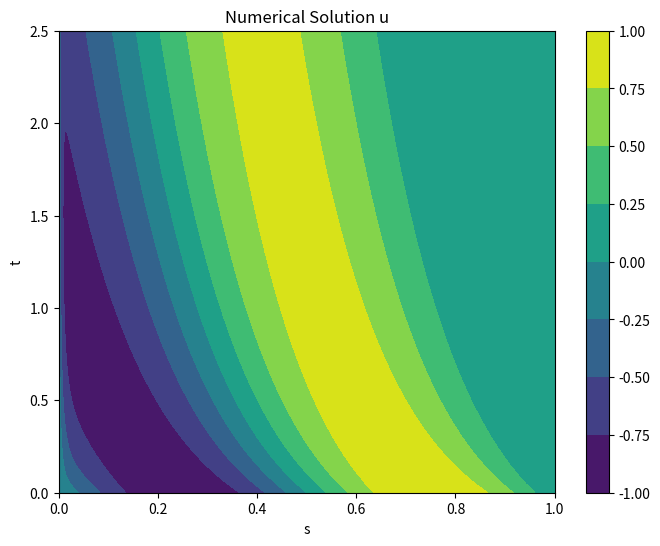
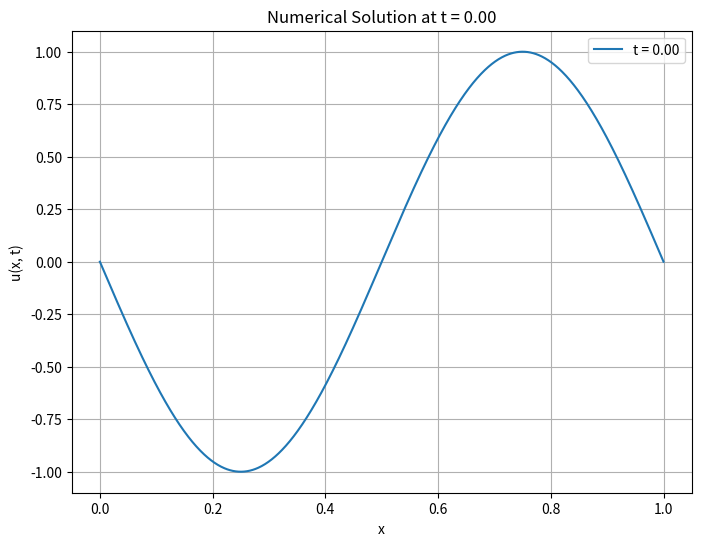
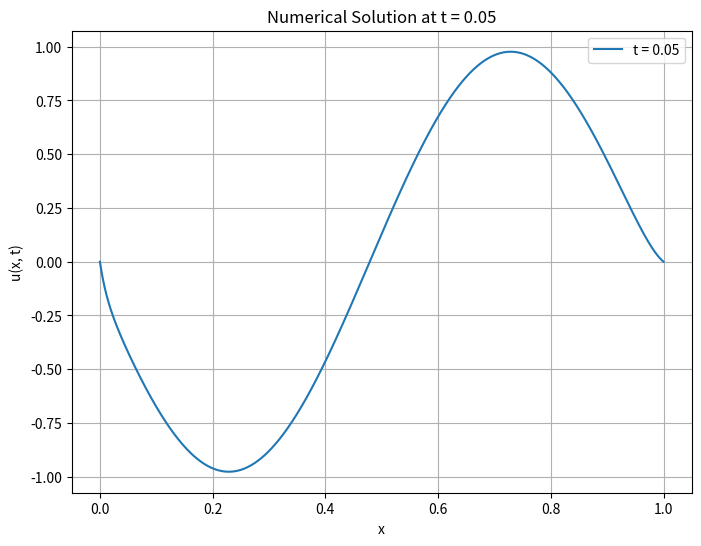
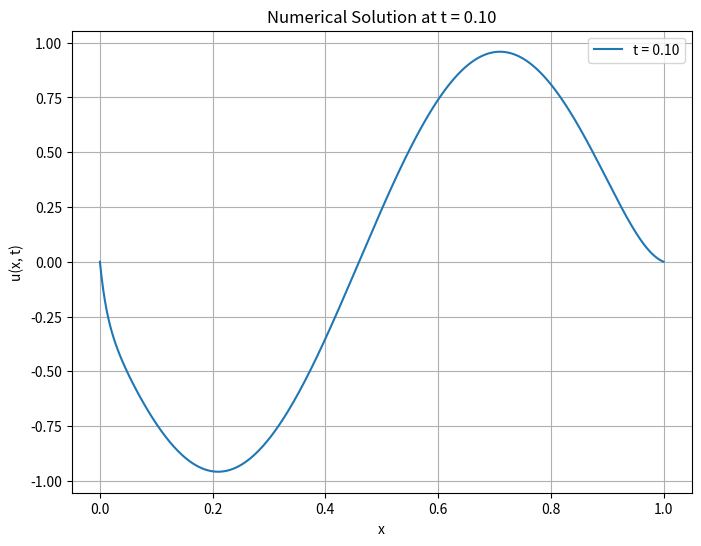
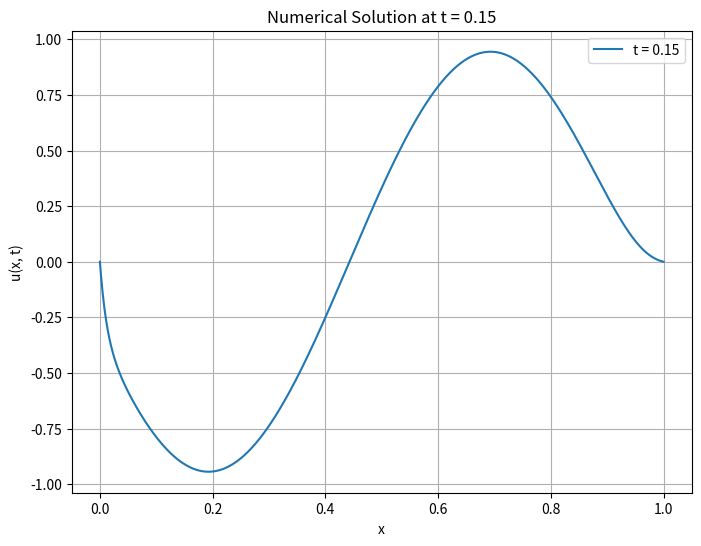
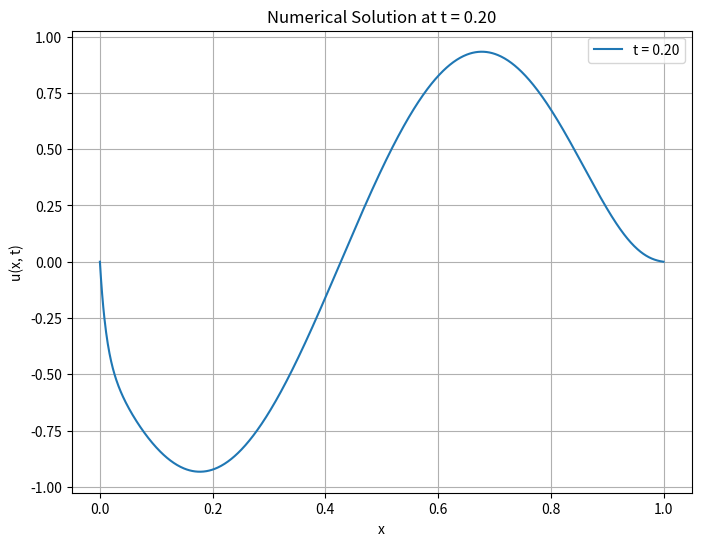
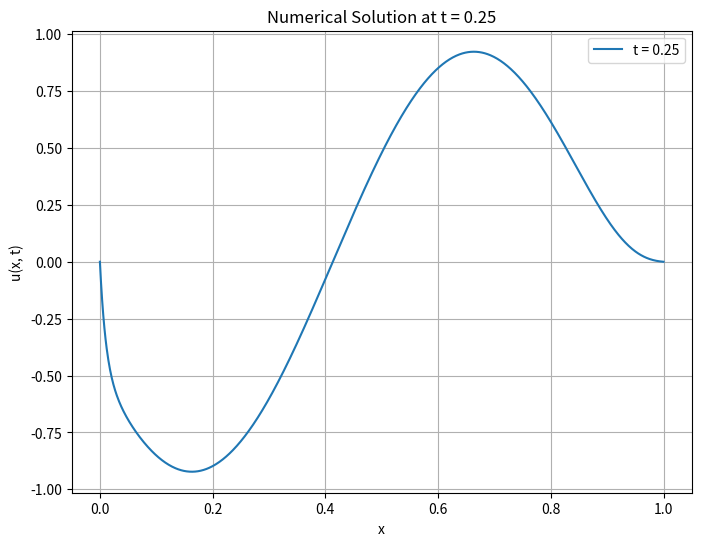
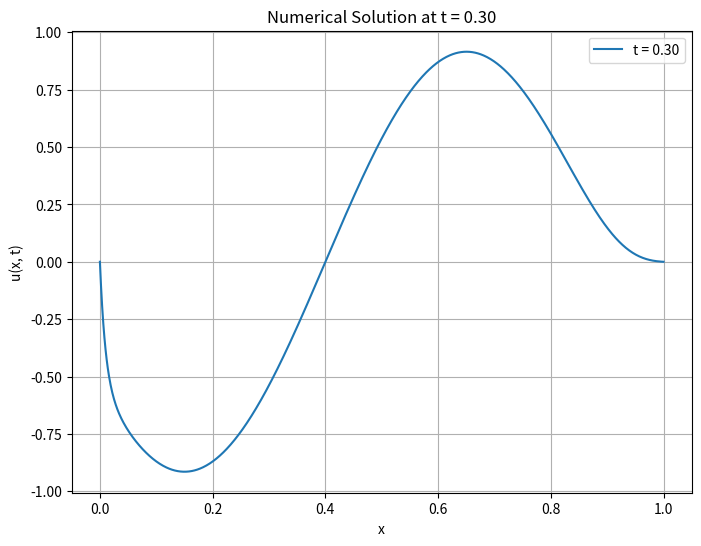
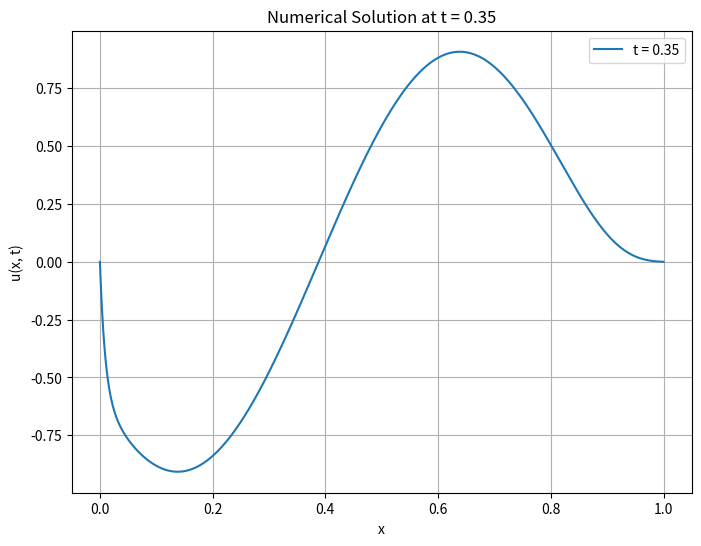
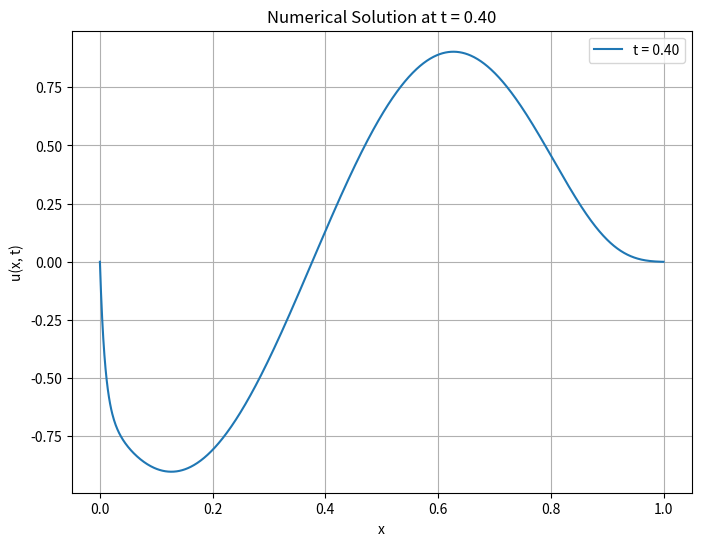
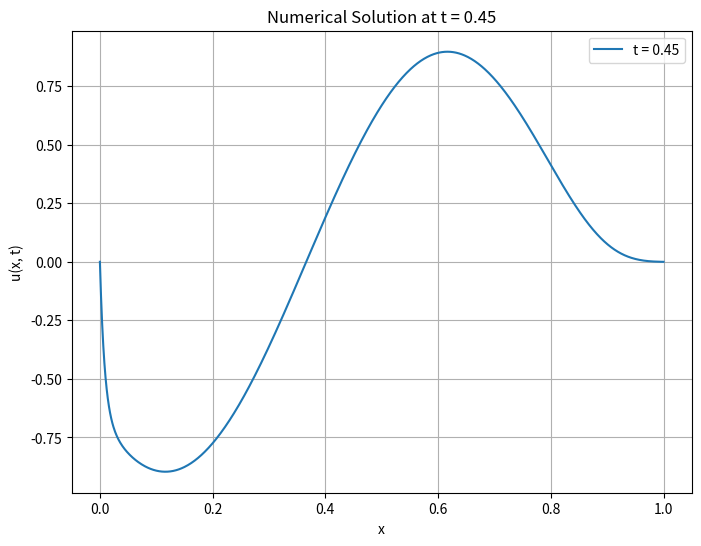
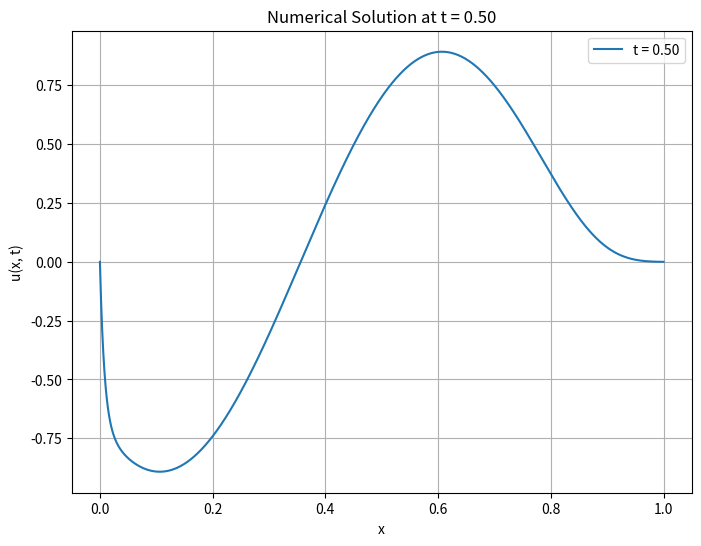
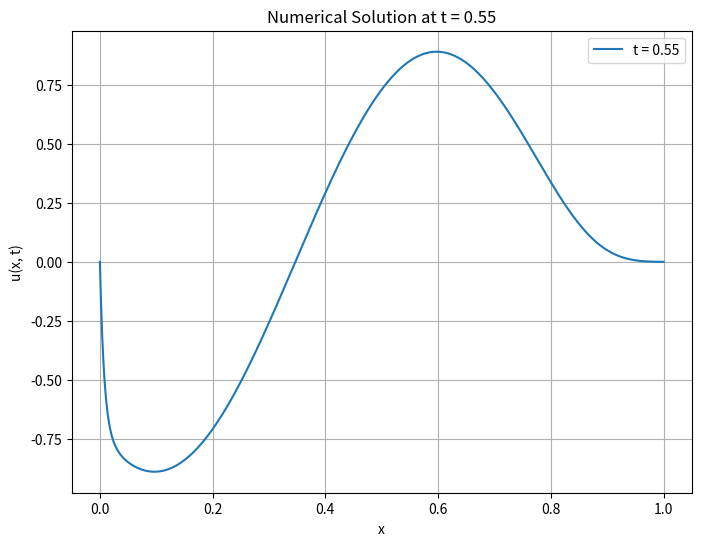
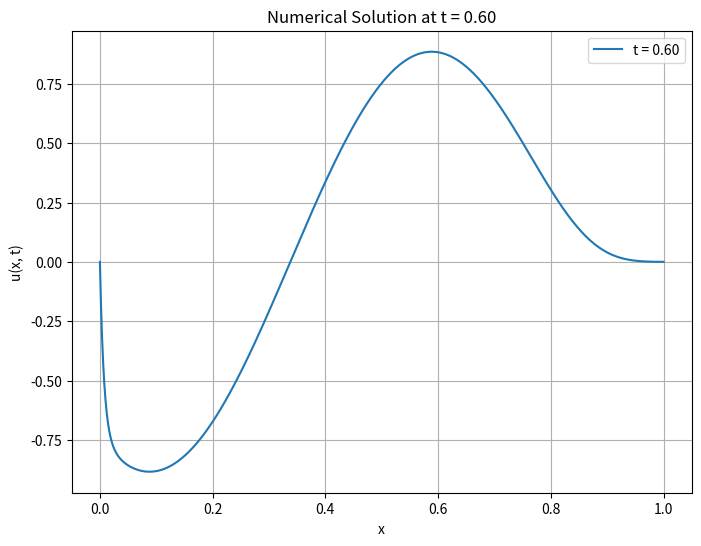
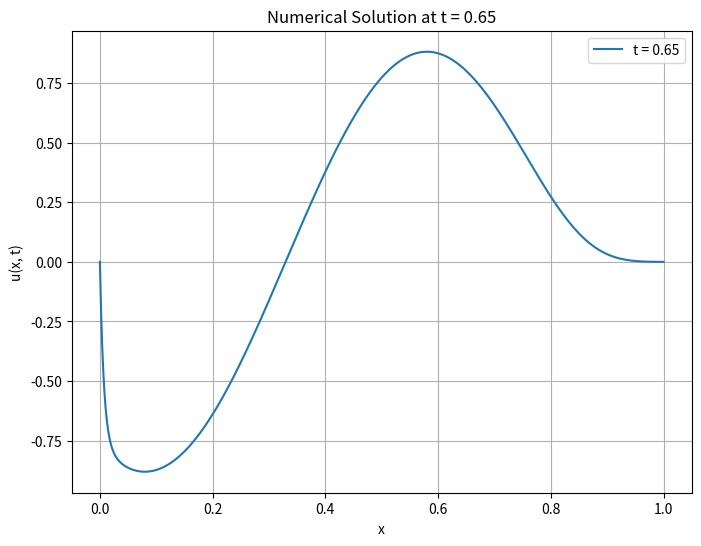
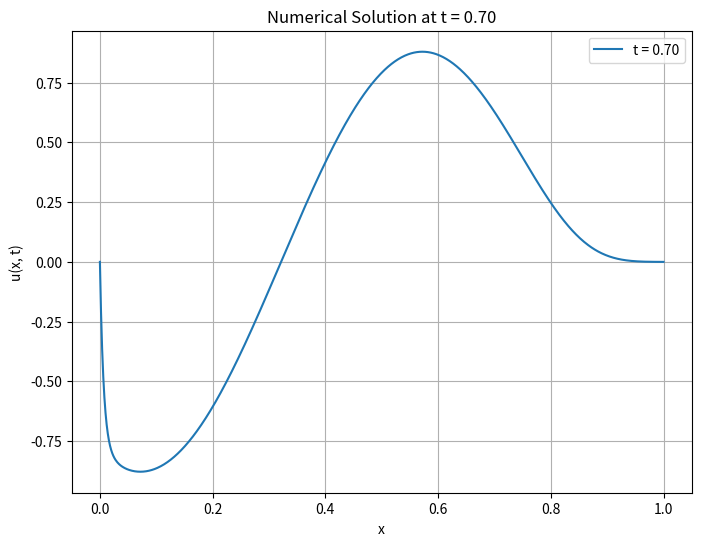

Generate these figures, in order, with matplotlib:
"""
The code solves the one-dimensional advection diffusion equation u_t + v * u_s = D u_{ss} for time t in [0,T] on the spatial domain [0, 1 + Vel*t]
where Vel is the velocity of the deforming interval.
"""


import numpy as np
import scipy.sparse as sp
import scipy.sparse.linalg as splinalg
import matplotlib.pyplot as plt


N = 1000          # Number of spatial (finite) elements
M = 50         # Number of time steps
Vel = 3        # Velocity of interval boundary
v = 0.5            # Advection coefficient
D = 0.01            # Diffusion coefficient
T = 2.5          # Total simulation time
dt = T / M       # Time step
dx = 1 / N       # Spatial step
x_nodes = np.linspace(0, 1, N + 1)  # Spatial nodes
fine = 2*N+1
x_fine = np.linspace(0,1, fine) # Fine mesh for hat functions



hat_function = np.zeros(( N+1, fine))
for i in range (1,N):                                          
        hat_function[[i], :] = np.piecewise(x_fine,
                        [x_fine==x_nodes[i], (x_fine<x_nodes[i])&(x_fine>x_nodes[i-1]), (x_fine<x_nodes[i+1])&(x_fine>x_nodes[i]), (x_fine<=x_nodes[i-1])&(x_fine>=x_nodes[i+1])], 
                        [1, lambda x_fine: 1-(x_nodes[i]-x_fine)/dx, lambda x_fine: 1-(x_fine-x_nodes[i])/dx, 0])
hat_function = np.delete(hat_function,0,0)   

        
# Initialize the solution matrix
u = np.zeros((N + 1, M + 1))

# Set initial condition
u[:, 0] = - np.sin(2*np.pi * x_nodes)

# Set the boundary conditions
u[0, :] = 0
u[-1, :] = 0

# Solution u at the inner nodes of the interval
u_inner = u[1:-1]



# Time-stepping loop with implicit Euler
for t_step in range(1,M+1):
    t = t_step * dt

    # Create a list of the entries of the tridiagonal stiffness, mass and derivative matrices
    stiffness_diagonals =  [2*D / (dx*(1+Vel*t)**2), - D / (dx*(1+Vel*t)**2) , -  D / (dx*(1+Vel*t)**2)]
    mass_diagonals = [2*dx/3, dx/6, dx/6]
    derivative_diagonals = [0, -v / (2*(1+ Vel * t)), v / (2*(1+ Vel * t))]

    # Create sparse stiffness, mass, derivative matrices
    Stiffness_matrix = sp.diags(stiffness_diagonals, [0, 1, -1], shape=(N-1, N-1), format='csr')
    Mass_matrix = sp.diags(mass_diagonals, [0, 1, -1], shape=(N-1, N-1), format='csr')
    Derivative_matrix = sp.diags(derivative_diagonals, [0, 1, -1], shape=(N-1, N-1), format='csr')

    # Solve the linear system using implicit Euler
    u_inner[:, t_step ] = splinalg.spsolve(Mass_matrix + dt * (Derivative_matrix + Stiffness_matrix) , Mass_matrix @ u_inner[:, t_step-1])
    
    
# Substitute the values at the inner nodes into solution matrix
u[1:-1] = u_inner 


# Plot the hat functions
#for j in range(0,N):
#    plt.plot(x_fine, hat_function[j])
#    plt.legend(['$\chi_1$','$\chi_2$','$\chi_3$','$\chi_4$' ])
#plt.show()    

# Create a grid of (x, t) values for plotting
X, T = np.meshgrid(x_nodes, np.linspace(0, T, M + 1))

# Plot the solution
plt.figure(figsize=(8, 6))
plt.contourf(X, T, u.T, cmap='viridis')
plt.colorbar()
plt.xlabel('s')
plt.ylabel('t')
plt.title('Numerical Solution u')
plt.show()


# Plot the solution for each time step separately
for t_step in range(M + 1):
    plt.figure(figsize=(8, 6))
    plt.plot(x_nodes, u[:, t_step], label=f't = {t_step * dt:.2f}')
    plt.xlabel('x')
    plt.ylabel('u(x, t)')
    plt.title(f'Numerical Solution at t = {t_step * dt:.2f}')
    plt.legend()
    plt.grid(True)
    plt.show()   

 
plt.figure(figsize=(8, 6))
plt.plot(x_nodes, u[:, 0], label=f't = {0 * dt:.2f}')
plt.plot(x_nodes, u[:, 10], label=f't = {10 * dt:.2f}')
plt.plot(x_nodes, u[:, 20], label=f't = {20 * dt:.2f}')
plt.plot(x_nodes, u[:, 30], label=f't = {30 * dt:.2f}')
plt.plot(x_nodes, u[:, 40], label=f't = {40 * dt:.2f}')
plt.plot(x_nodes, u[:, 50], label=f't = {50 * dt:.2f}')
plt.xlabel('s')
plt.ylabel('$\overline{U}_h$')
plt.legend()
plt.grid(True)
plt.show() 
